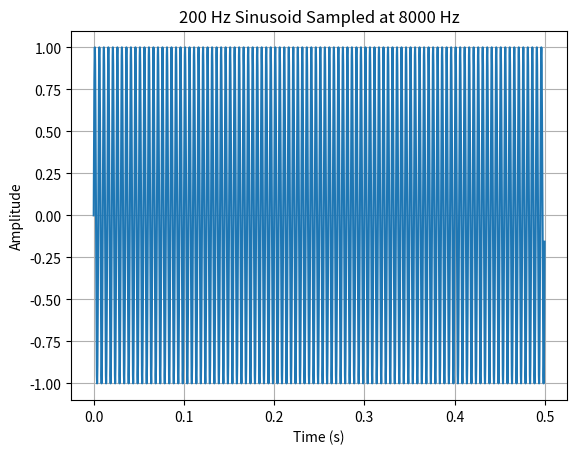

Reproduce this figure in Python.
import numpy as np
import matplotlib.pyplot as plt

# Parameters
fs = 8000        # Sampling frequency (Hz)
f = 200          # Frequency of the sinusoid (Hz)
duration = 0.5   # Duration (seconds)
A = 1            # Amplitude of the sinusoid

# Time vector
t = np.arange(0, duration, 1/fs)  # Create time vector from 0 to duration with step 1/fs

# Generate the sinusoidal signal
x = A * np.sin(2 * np.pi * f * t)

# Plot the sinusoidal signal
plt.figure()
plt.plot(t, x)
plt.xlabel('Time (s)')
plt.ylabel('Amplitude')
plt.title('200 Hz Sinusoid Sampled at 8000 Hz')
plt.grid(True)
plt.show()

